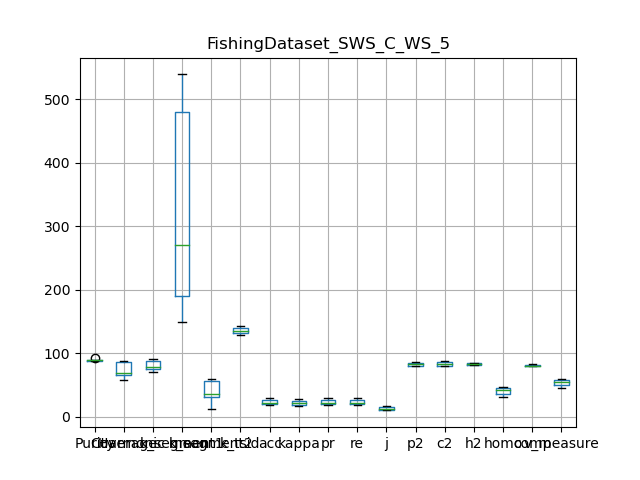

The data file committed next to this chart (first rows):
, Purity, Coverage, Harmonic mean, best parameters, k_segment1, k_segment2, k_tsid, acc, kappa, pr, re, j, p2, c2, h2, homo, comp, v_measure
0, 89.47, 85.34, 87.36, {'interpolation_kernel': 'cubic', 'windo…, 230, 12, 131, 18.24, 15.91, 18.24, 18.24, 10.04, 79.9, 85.87, 82.78, 31.44, 80.27, 45.18
1, 88.26, 58.29, 70.21, {'interpolation_kernel': 'cubic', 'windo…, 533, 56, 133, 20.69, 19.46, 20.69, 20.69, 11.54, 83.75, 79.46, 81.55, 38.7, 78.9, 51.93
2, 89.26, 69.93, 78.42, {'interpolation_kernel': 'cubic', 'windo…, 207, 54, 128, 22.16, 20.7, 22.16, 22.16, 12.46, 83.65, 78.98, 81.25, 46.56, 80.27, 58.94
3, 89.14, 65.15, 75.28, {'interpolation_kernel': 'cubic', 'windo…, 390, 58, 130, 22.03, 20.66, 22.03, 22.03, 12.38, 83.75, 83.41, 83.58, 44.05, 82.06, 57.33
4, 88.12, 68.55, 77.11, {'interpolation_kernel': 'cubic', 'windo…, 311, 59, 142, 21.92, 20.61, 21.92, 21.92, 12.31, 85.41, 83.16, 84.27, 45.01, 83.14, 58.4
5, 89.67, 86.07, 87.83, {'interpolation_kernel': 'cubic', 'windo…, 159, 33, 135, 28.78, 27.6, 28.78, 28.78, 16.81, 82.37, 86.5, 84.39, 41.97, 79.33, 54.89
6, 87.13, 63.31, 73.34, {'interpolation_kernel': 'cubic', 'windo…, 539, 38, 136, 18.49, 16.91, 18.49, 18.49, 10.18, 81.4, 79.5, 80.44, 34.67, 79.01, 48.19
7, 87.17, 64.6, 74.21, {'interpolation_kernel': 'cubic', 'windo…, 509, 30, 134, 17.62, 15.94, 17.62, 17.62, 9.66, 82.48, 79.01, 80.71, 34.5, 79.78, 48.17
8, 89.56, 85.23, 87.34, {'interpolation_kernel': 'cubic', 'windo…, 185, 30, 143, 28.03, 26.5, 28.03, 28.03, 16.3, 79.73, 85.61, 82.57, 42.52, 79.43, 55.39
9, 91.69, 88.11, 89.87, {'interpolation_kernel': 'cubic', 'windo…, 149, 26, 140, 28.53, 26.97, 28.53, 28.53, 16.64, 79.62, 88.21, 83.69, 45.64, 82.68, 58.81
